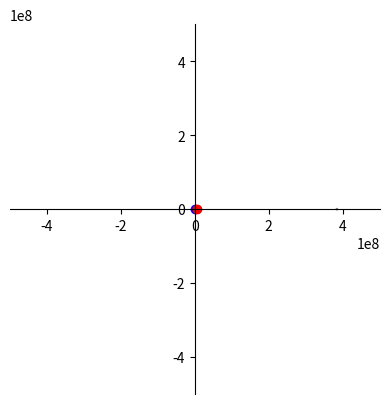

Recreate this plot in Python.
import numpy as np
import matplotlib.pyplot as plt
import matplotlib.animation as animation
#this is broken bc we're using forward euler


# Constants
#Earth
G = 6.7e-11 # Gravitation constant 
mEarth = 6e24 #Mass of earth
rEarth = 6.4e6 # Earth radius in meters
h = 4e5 # 400 km circular orbit
massPayload = 1e4 #mass of payload in kg
massFuel = 26298.85 # mass of fuel in kg
wetMass =  massPayload + massFuel
isp = 340. #specific impulse of rocket
burntime = 60000. #seconds
mdot = massFuel / burntime
exhaustv = 9.81 * isp
mCraft = wetMass

#moon
mMoon = 7.35e22 #Mass Moon kg
rMoon = 1.737e6 #Moon radius km
d = 384.4e6 #km distance Earth to Moon
#thrust
t = 0 # Time in seconds
deltat = 1 # time step in seconds
tstart = 4070
burntimediff = 10
tend = tstart + burntimediff

thrustmag = exhaustv * mdot #m/s^2 scalar val 
print(thrustmag)
thrustx = 0.0 #m/s/s added in x direction
thrusty = 0.0 #m/s/s added in the y direction
thrust = np.array([0.,0.4])


posEarth = np.array([0,0]) # Earth position
vCraft = np.array([0,7.66e3]) # Orbital Velocity in m/s ()
posCraft = np.array([rEarth + h, 0]) # Initial position of craft
posMoon = np.array ([d,0])
vMoon = np.array([0,1.022e3])
craftx = []
crafty = []

# init axes    
fig, ax=plt.subplots()
ax.spines['left'].set_position('zero')
ax.spines['bottom'].set_position('zero')
ax.spines['right'].set_color('none')
ax.spines['top'].set_color('none')
ax.set_xlim(-5e8, 5e8)
ax.set_ylim(-5e8, 5e8)
ax.set_aspect('equal')
lineE = ax.plot(posEarth[0], posEarth[1], 'bo')[0]
lineSC = ax.plot(posCraft[0], posCraft[1], 'ro-')[0]
#lineM = ax.plot(posMoon[0], posMoon[1], 'go')[0] (commented out so dot doesnt show up over patch)

#radii visualization for earth and moon
earthCirc = plt.Circle((0, 0), rEarth, color='blue', fill=True)
moonCirc = plt.Circle((posMoon[0], posMoon[1]), rMoon, color='gray', fill=True)
ax.add_patch(earthCirc)
ax.add_patch(moonCirc)
trailSC = ax.plot(craftx, crafty, 'r--', lw=1)[0]




def checktime(frame): #checks time based upon frame number 
    elapsedtimeh = frame // 3600
    elapsedtimem = (frame % 3600) // 60
    elapsedtimes = frame % 60
    return elapsedtimeh, elapsedtimem, elapsedtimes

def update(frame):
    global posCraft, vCraft, posMoon, vMoon, t,mCraft
    elapsedtimeh, elapsedtimem, elapsedtimes = checktime(frame) #frame == time
    r = posCraft - posEarth #r vector earth to craft
    rSCM = posCraft - posMoon 
    rMag = np.linalg.norm(r) #mag of r vector
    rSCMMag = np.linalg.norm(rSCM)
    rSCMhat = rSCM / rSCMMag
    magFscm = (G*mMoon*mCraft) / (rSCMMag **2)
    rhat = r / rMag # direction of r vector
    magFe = (G * mEarth * mCraft) / (rMag ** 2)
    if t % 200 == 0:
        print(f"{magFscm}")

    gFe = -magFe * rhat
    gFm = -magFscm * rSCMhat
    accelerationE = gFe / mCraft
    accelerationM = gFm / mCraft
    acceleration = accelerationE + accelerationM
    vCraft = vCraft + acceleration * deltat
   
    if t > tstart and t < tend:
        vMag = np.linalg.norm(vCraft) #magnitude of velocity vector
        vhat = vCraft / vMag #direction of velocity vector
        thrust = vhat * thrustmag  #direction of thrust along velocity vector ##note: ran this line through claude because I initially had thrust split into thrustx and y, and it was making a matrix instead of a 2d vector
        vCraft = vCraft + thrust*deltat # change in velocity due to thrust # prograde vector
        mCraft -= mdot * deltat # mass flow subtracted from craft

        print("Thrust applied at time: " + str(elapsedtimeh) + " hours, " + str(elapsedtimem) + " minutes, " + str(elapsedtimes) + " seconds")
        print(mCraft)

    if t > 25520 and t < 25533:
        vMag = np.linalg.norm(vCraft) #magnitude of velocity vector
        vhat = vCraft / vMag #direction of velocity vector
        thrust = -vhat * thrustmag  #direction of thrust along velocity vector ##note: ran this line through claude because I initially had thrust split into thrustx and y, and it was making a matrix instead of a 2d vector
        vCraft = vCraft + thrust*deltat # change in velocity due to thrust # prograde vector
        mCraft -= mdot * deltat # mass flow subtracted from craft

        print("Thrust applied at time: " + str(elapsedtimeh) + " hours, " + str(elapsedtimem) + " minutes, " + str(elapsedtimes) + " seconds")
        print(mCraft)    
    posCraft = posCraft + vCraft * deltat
    pMag = np.linalg.norm(posCraft)

    lineSC.set_xdata([posCraft[0]])
    lineSC.set_ydata([posCraft[1]])
    
    r = posMoon - posEarth
    rMag = np.linalg.norm(r)
    rhat = r / rMag
    magF = (G * mEarth * mMoon) / (rMag ** 2)
    gF = -magF * rhat
    acceleration = gF / mMoon
    vMoon = vMoon + acceleration * deltat
    posMoon = posMoon + vMoon * deltat
    moonCirc.center = (posMoon[0], posMoon[1]) #updates the moon radius
    
    craftx.append(posCraft[0])
    crafty.append(posCraft[1])
    if len(craftx) > 2000: #limit the length of the trail to 2000 points
        craftx.pop(0)
        crafty.pop(0)
    trailSC.set_xdata(craftx)
    trailSC.set_ydata(crafty)
    distanceSCtoMoon = np.linalg.norm(rSCM)
    if frame % 150 == 0: #print distance every 100 seconds
        print("Distance from spacecraft to moon: " + str(distanceSCtoMoon / 1000)  + " km" + "Time:" + str(t))
    if pMag < rEarth+1e5:
        print("Craft has crashed into Earth!" "Time of crash: " + str(elapsedtimeh) + " hours, " + str(elapsedtimem) + " minutes, " + str(elapsedtimes) + " seconds")
        ani.event_source.stop()
    t += deltat
    

    return lineSC, moonCirc,trailSC,t #updates position of the spacecraft, and the moon patch


ani = animation.FuncAnimation(
    fig, update,
    frames=range(0, 10801, deltat),
    blit=False, interval=0.0000002 #blit has to be false, or we get weird artifacts
)


plt.show()
